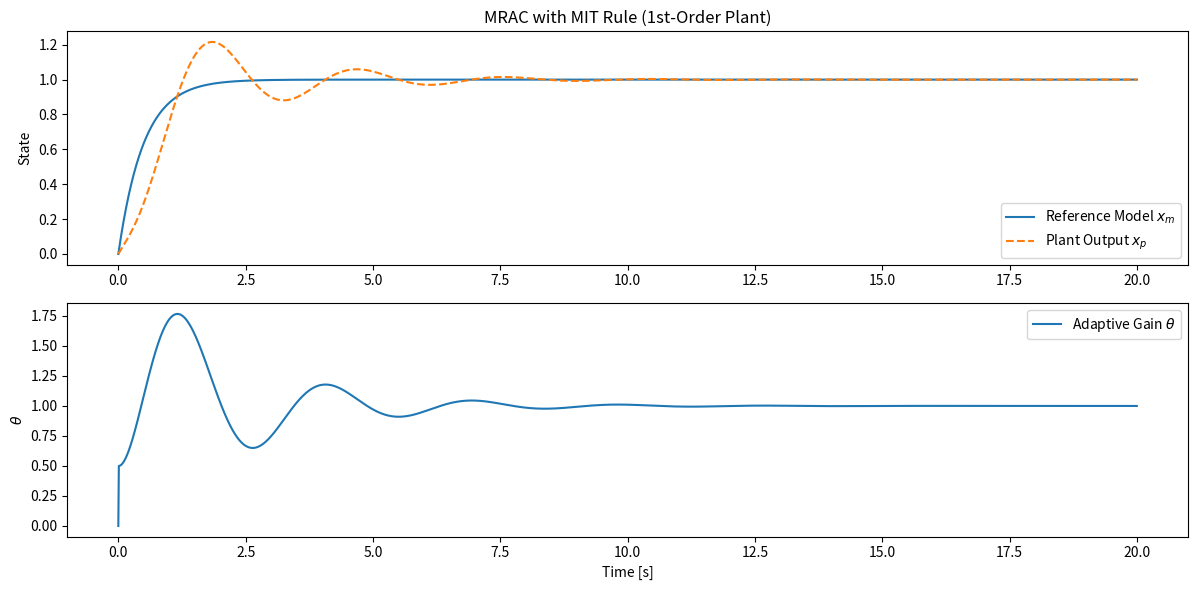

Write the Python code that produced this figure.
import numpy as np
import matplotlib.pyplot as plt

# Simulation parameters
T = 20                # Total simulation time (seconds)
dt = 0.01             # Time step
N = int(T / dt)       # Number of time steps
t = np.linspace(0, T, N)

# Reference model: ẋm = -a_m * x_m + b_m * r
a_m = 2.0
b_m = 2.0

# Plant: ẋp = -a_p * x_p + b_p * u, where a_p = 1, b_p = 1 (1st order: 1/(s+1))
a_p = 1.0
b_p = 1.0

# MIT rule learning rate
gamma = 5.0

# Initial conditions
x_m = np.zeros(N)      # Reference model state
x_p = np.zeros(N)      # Plant state
theta = 0.5            # Initial adaptive parameter
r = np.ones(N)         # Step input

# Adaptive control history
u = np.zeros(N)
theta_hist = np.zeros(N)
error = np.zeros(N)

# Simulation loop
for i in range(N - 1):
    # Reference model
    x_m[i+1] = x_m[i] + dt * (-a_m * x_m[i] + b_m * r[i])

    # Control input using current theta estimate
    u[i] = theta * r[i]

    # Plant dynamics
    x_p[i+1] = x_p[i] + dt * (-a_p * x_p[i] + b_p * u[i])

    # Error
    error[i] = x_p[i] - x_m[i]

    # MIT rule: update theta
    dtheta = -gamma * error[i] * r[i]
    theta = theta + dt * dtheta
    theta_hist[i+1] = theta

# Final input and error update
u[-1] = theta * r[-1]
error[-1] = x_p[-1] - x_m[-1]

# Plotting
plt.figure(figsize=(12, 6))
plt.subplot(2, 1, 1)
plt.plot(t, x_m, label='Reference Model $x_m$')
plt.plot(t, x_p, label='Plant Output $x_p$', linestyle='--')
plt.title('MRAC with MIT Rule (1st-Order Plant)')
plt.ylabel('State')
plt.legend()

plt.subplot(2, 1, 2)
plt.plot(t, theta_hist, label='Adaptive Gain $\\theta$')
plt.xlabel('Time [s]')
plt.ylabel('$\\theta$')
plt.legend()
plt.tight_layout()
plt.show()
